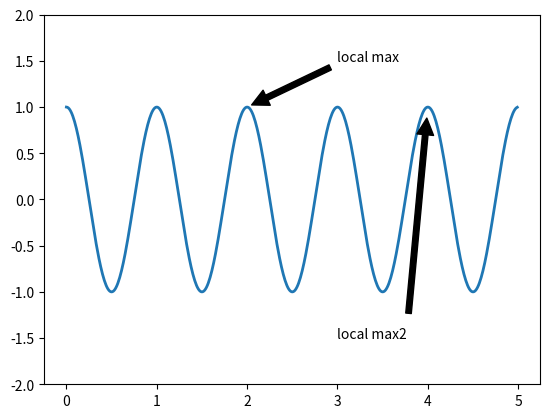

Source code (Python):
'''
Created on 2016年9月24日

[redacted]
'''
import matplotlib.pyplot as plt
import numpy as np
import math

def test1():
    plt.plot([1,2,3,4],[1,2,3,4],'ro')
    plt.axis([0, 4, 0, 4])
    plt.ylabel('Y轴')
    plt.xlabel('X轴')
    plt.show()

def test2():
    t = np.arange(0., 5., 0.2)
    '''
            三个参数为一组分别表示：x值,y值,'颜色[样式]'
    '''
    plt.plot(t, t, 'y--', t, t**2, 'r--', t, t**3, 'b')
    plt.plot(t, t**4, linewidth=5.0)
    plt.show()
    
def f(t):
    return np.exp(-t) * np.cos(2*np.pi*t)

def test3():
    t1 = np.arange(0.0, 5.0, 0.1)
    t2 = np.arange(0.0, 5.0, 0.02)
    
    plt.figure(1)
    plt.subplot(211)
    plt.plot(t1, f(t1), 'bo', t2, f(t2), 'k')
    plt.title('曲线1')
    plt.grid(True)   #显示网格线
    
    plt.subplot(212)
    plt.plot(t2, np.cos(2*np.pi*t2), 'r--')
    plt.title('曲线2')   #曲线标题
    plt.grid(True)
    plt.show()
    
def test4():
    ax = plt.subplot(111)

    t = np.arange(0.0, 5.0, 0.01)
    s = np.cos(2*np.pi*t)
    line, = plt.plot(t, s, lw=2)
    
    plt.annotate('local max', xy=(2, 1), xytext=(3, 1.5),
                arrowprops=dict(facecolor='black', shrink=0.05), )
    plt.annotate('local max2', xy=(4, 1), xytext=(3, -1.5),
                arrowprops=dict(facecolor='black', shrink=0.05), )
    
    plt.ylim(-2,2)
    plt.show()
    
    

test4()